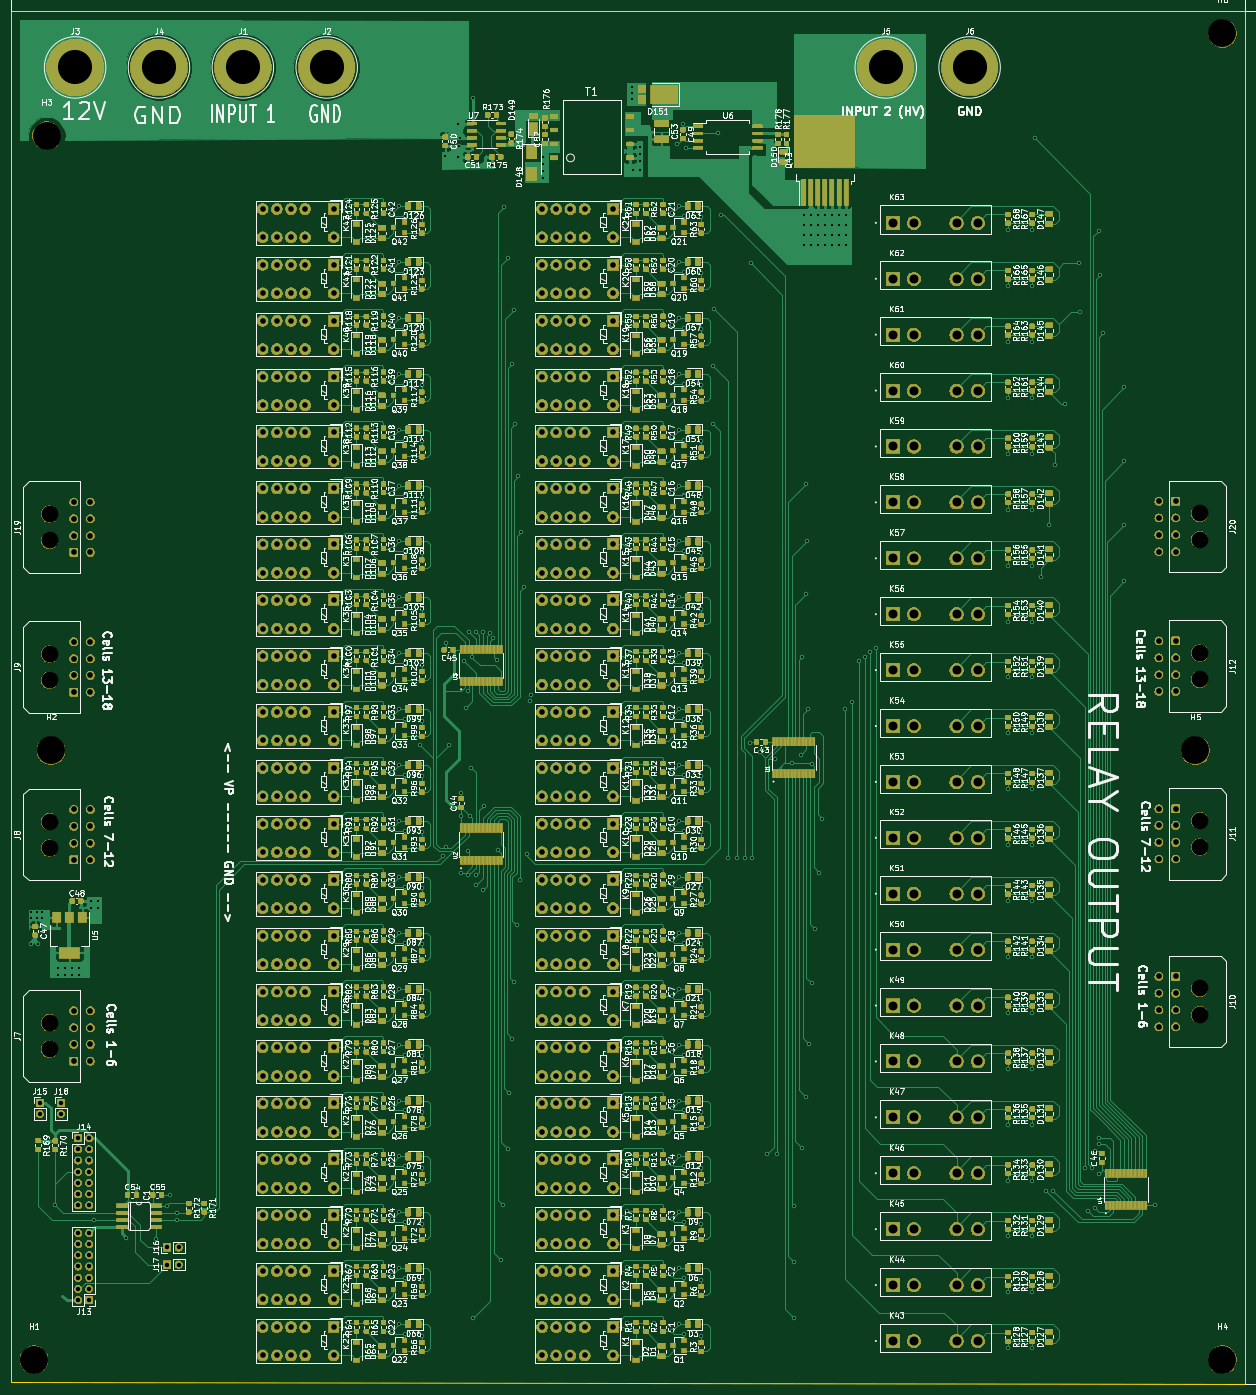
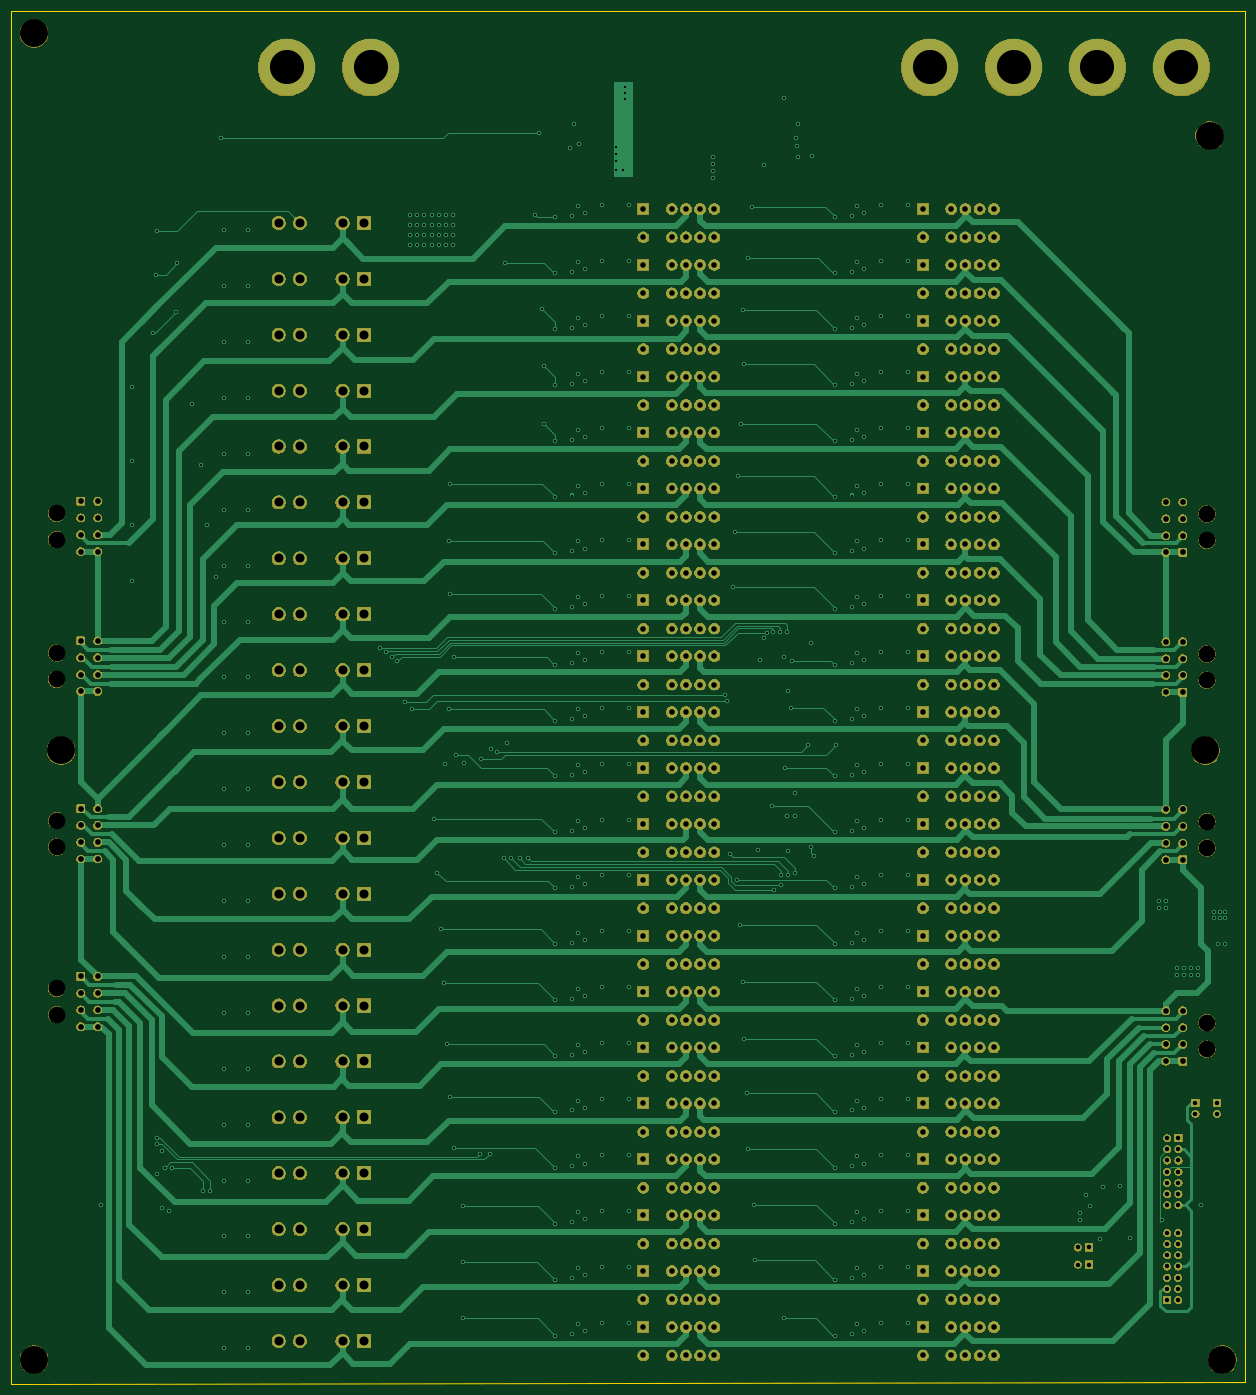
Circuit board: 11 layer files. Board 220.7 x 245.6 mm.
- bottom_copper: relayBoard-B_Cu.gbl (77824 bytes)
- bottom_mask: relayBoard-B_Mask.gbs (584995 bytes)
- paste: relayBoard-B_Paste.gbp (497 bytes)
- bottom_silk: relayBoard-B_SilkS.gbo (498 bytes)
- outline: relayBoard-Edge_Cuts.gm1 (729 bytes)
- top_copper: relayBoard-F_Cu.gtl (501146 bytes)
- top_mask: relayBoard-F_Mask.gts (1271401 bytes)
- paste: relayBoard-F_Paste.gtp (242083 bytes)
- top_silk: relayBoard-F_SilkS.gto (651629 bytes)
- drill: relayBoard-NPTH.drl (619 bytes)
- drill: relayBoard-PTH.drl (15826 bytes)

=== bottom_copper: relayBoard-B_Cu.gbl (77824 bytes, source omitted) ===
=== bottom_mask: relayBoard-B_Mask.gbs (584995 bytes, source omitted) ===
=== paste: relayBoard-B_Paste.gbp ===
G04 #@! TF.GenerationSoftware,KiCad,Pcbnew,(5.1.6)-1*
G04 #@! TF.CreationDate,2020-10-21T11:35:33-07:00*
G04 #@! TF.ProjectId,relayBoard,72656c61-7942-46f6-9172-642e6b696361,rev?*
G04 #@! TF.SameCoordinates,Original*
G04 #@! TF.FileFunction,Paste,Bot*
G04 #@! TF.FilePolarity,Positive*
%FSLAX46Y46*%
G04 Gerber Fmt 4.6, Leading zero omitted, Abs format (unit mm)*
G04 Created by KiCad (PCBNEW (5.1.6)-1) date 2020-10-21 11:35:33*
%MOMM*%
%LPD*%
G01*
G04 APERTURE LIST*
G04 APERTURE END LIST*
M02*

=== bottom_silk: relayBoard-B_SilkS.gbo ===
G04 #@! TF.GenerationSoftware,KiCad,Pcbnew,(5.1.6)-1*
G04 #@! TF.CreationDate,2020-10-21T11:35:33-07:00*
G04 #@! TF.ProjectId,relayBoard,72656c61-7942-46f6-9172-642e6b696361,rev?*
G04 #@! TF.SameCoordinates,Original*
G04 #@! TF.FileFunction,Legend,Bot*
G04 #@! TF.FilePolarity,Positive*
%FSLAX46Y46*%
G04 Gerber Fmt 4.6, Leading zero omitted, Abs format (unit mm)*
G04 Created by KiCad (PCBNEW (5.1.6)-1) date 2020-10-21 11:35:33*
%MOMM*%
%LPD*%
G01*
G04 APERTURE LIST*
G04 APERTURE END LIST*
M02*

=== outline: relayBoard-Edge_Cuts.gm1 ===
G04 #@! TF.GenerationSoftware,KiCad,Pcbnew,(5.1.6)-1*
G04 #@! TF.CreationDate,2020-10-21T11:35:33-07:00*
G04 #@! TF.ProjectId,relayBoard,72656c61-7942-46f6-9172-642e6b696361,rev?*
G04 #@! TF.SameCoordinates,Original*
G04 #@! TF.FileFunction,Profile,NP*
%FSLAX46Y46*%
G04 Gerber Fmt 4.6, Leading zero omitted, Abs format (unit mm)*
G04 Created by KiCad (PCBNEW (5.1.6)-1) date 2020-10-21 11:35:33*
%MOMM*%
%LPD*%
G01*
G04 APERTURE LIST*
G04 #@! TA.AperFunction,Profile*
%ADD10C,0.100000*%
G04 #@! TD*
G04 APERTURE END LIST*
D10*
X235458000Y-185166000D02*
X14732000Y-184912000D01*
X14732000Y-184912000D02*
X14732000Y60452000D01*
X14732000Y60452000D02*
X235458000Y60452000D01*
X235458000Y60452000D02*
X235458000Y-185166000D01*
M02*

=== top_copper: relayBoard-F_Cu.gtl (501146 bytes, source omitted) ===
=== top_mask: relayBoard-F_Mask.gts (1271401 bytes, source omitted) ===
=== paste: relayBoard-F_Paste.gtp (242083 bytes, source omitted) ===
=== top_silk: relayBoard-F_SilkS.gto (651629 bytes, source omitted) ===
=== drill: relayBoard-NPTH.drl ===
M48
; DRILL file {KiCad (5.1.6)-1} date 10/21/20 11:35:38
; FORMAT={-:-/ absolute / inch / decimal}
; #@! TF.CreationDate,2020-10-21T11:35:38-07:00
; #@! TF.GenerationSoftware,Kicad,Pcbnew,(5.1.6)-1
; #@! TF.FileFunction,NonPlated,1,4,NPTH
FMAT,2
INCH
T1C0.1181
T2C0.1969
%
G90
G05
T1
X8.9501Y-2.1431
X8.9501Y-2.3282
X0.8499Y-3.3307
X0.8499Y-3.5157
X0.8499Y-4.748
X0.8499Y-4.9331
X0.8499Y-1.1646
X0.8499Y-1.3496
X8.9501Y-3.3243
X8.9501Y-3.5093
X0.8499Y-2.1496
X0.8499Y-2.3346
X8.9501Y-1.1597
X8.9501Y-1.3447
X8.9501Y-4.5054
X8.9501Y-4.6904
T2
X8.92Y-2.83
X9.11Y2.22
X0.83Y1.5
X9.11Y-7.12
X0.86Y-2.83
X0.74Y-7.12
T0
M30

=== drill: relayBoard-PTH.drl (15826 bytes, source omitted) ===
